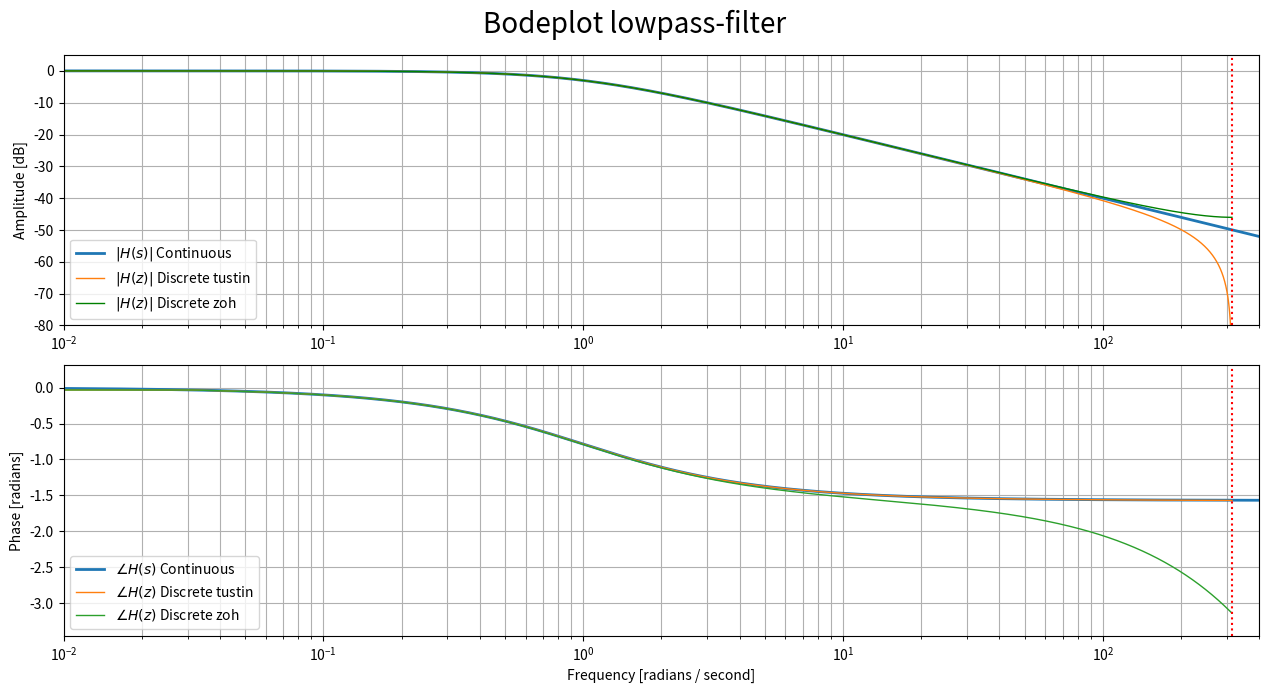
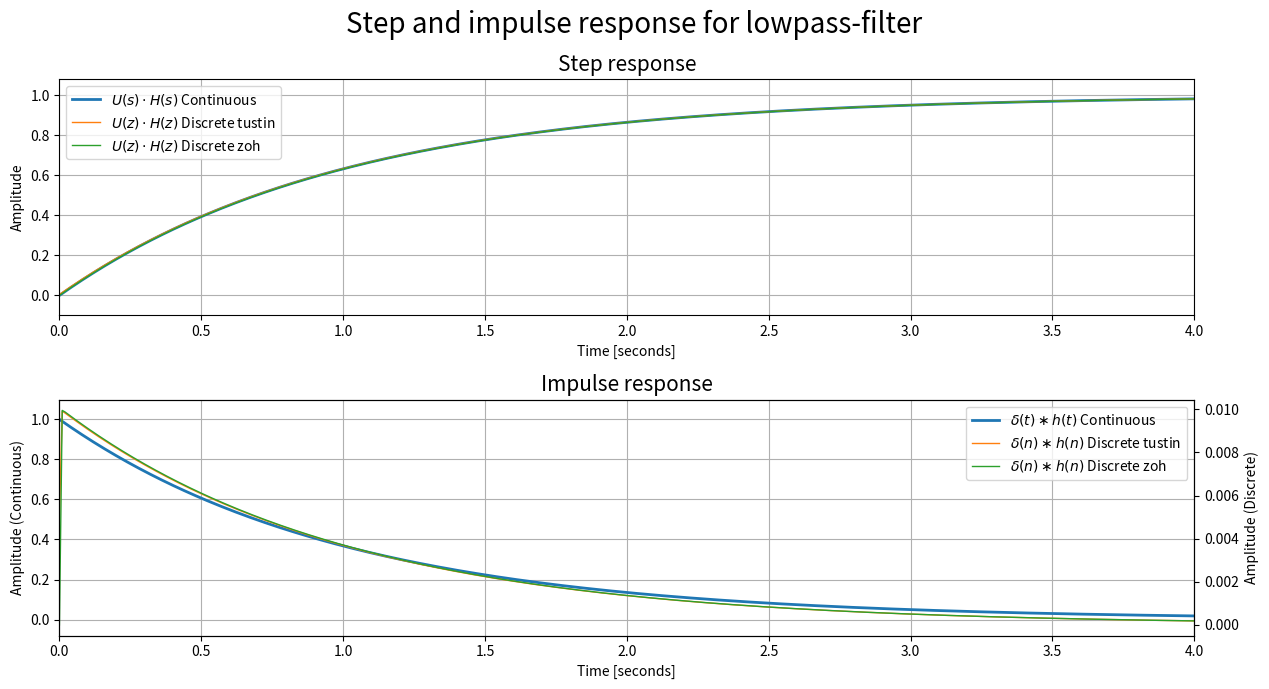
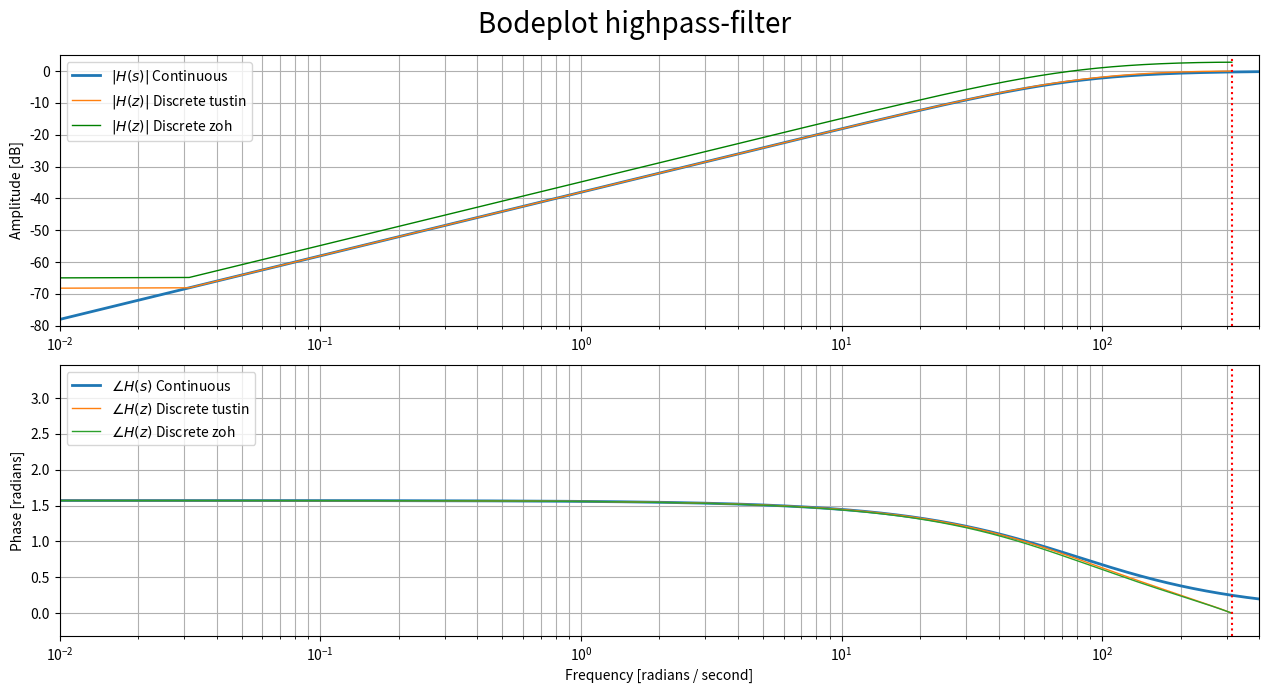
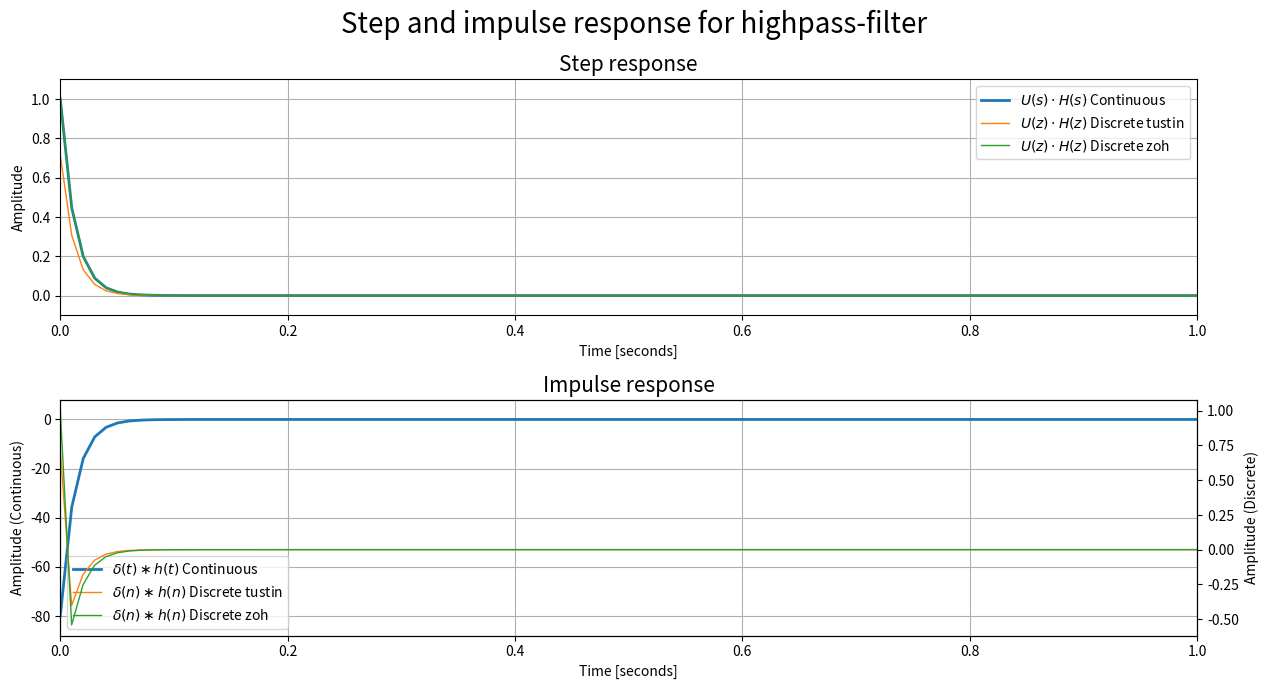
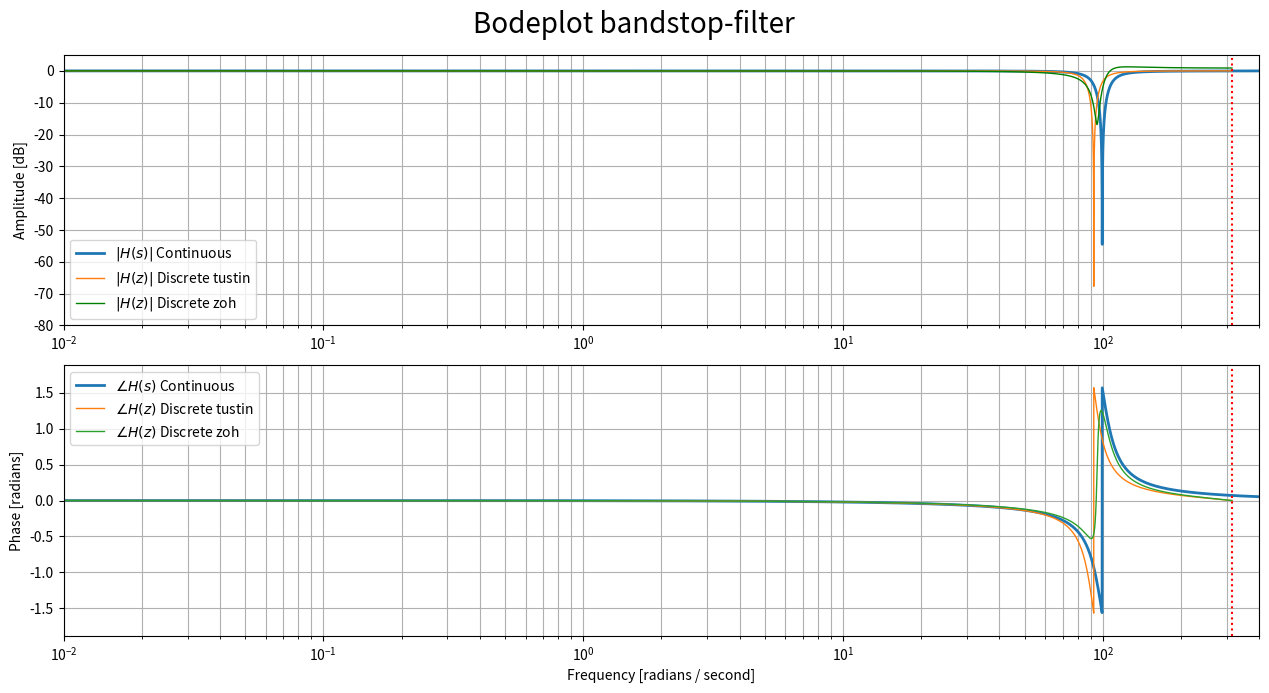
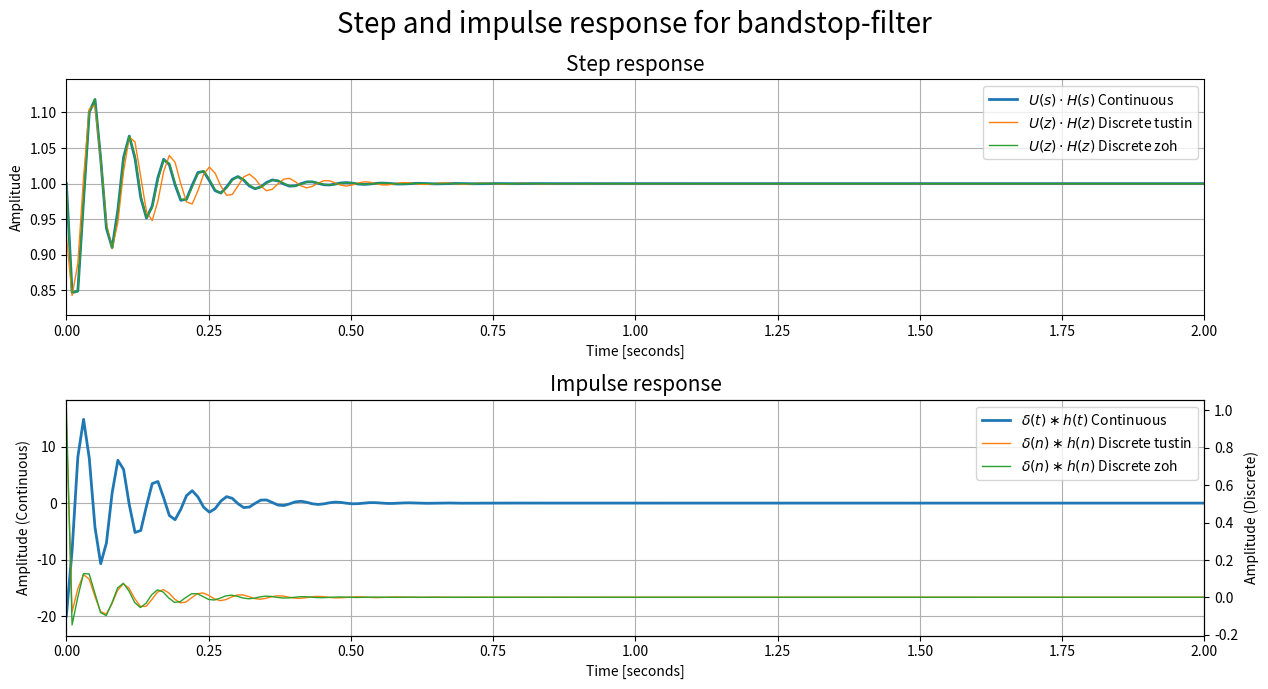
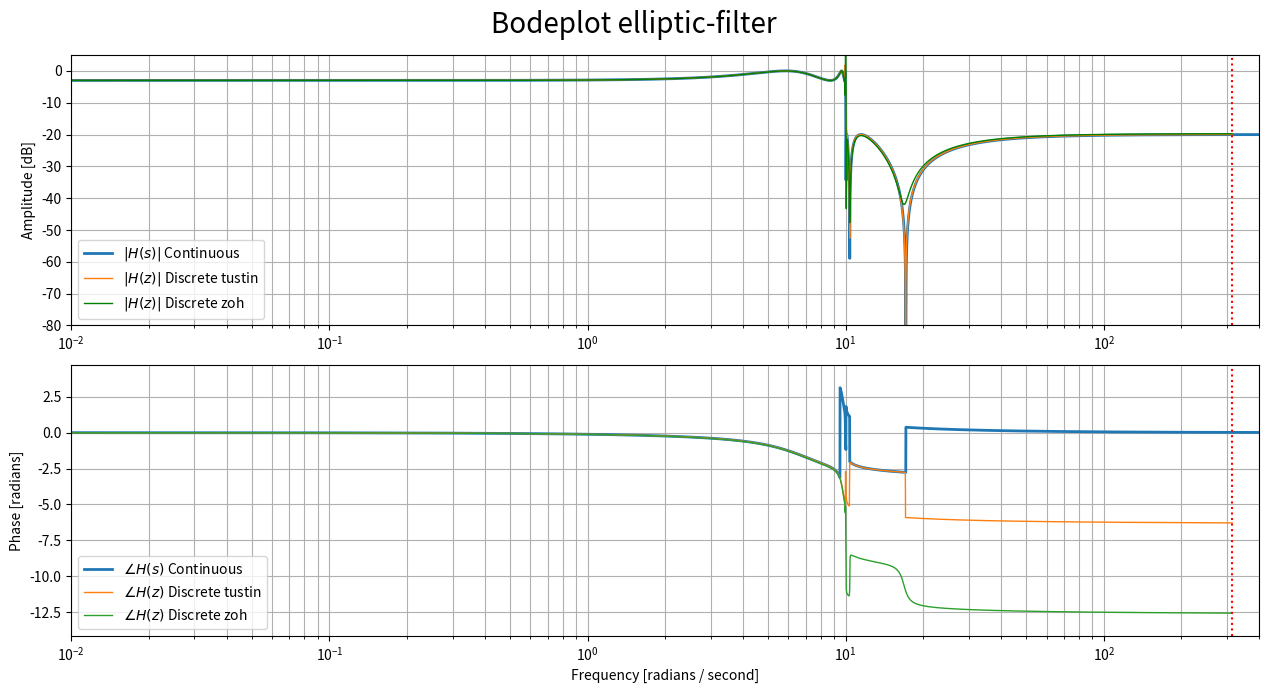
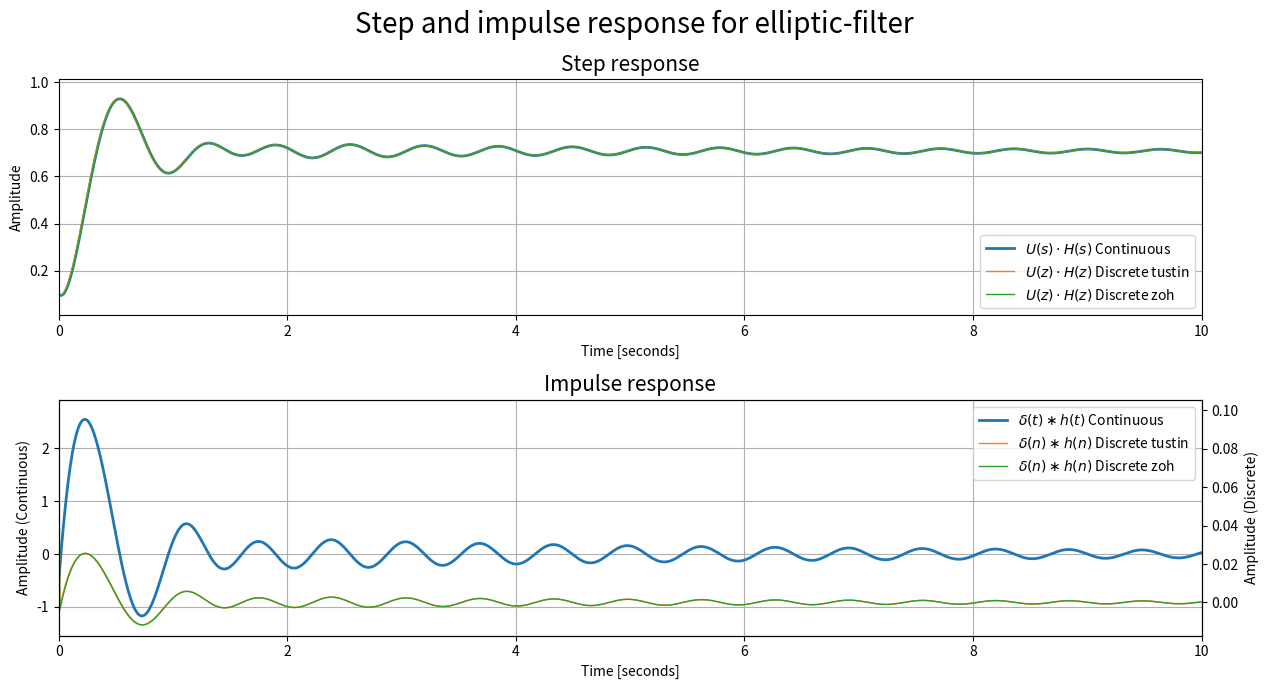

Write Python code to recreate these figures, in order.


import numpy as np
import matplotlib.pyplot as plt
import scipy.signal as sig

show_figures = False  # Display the figure when the program is run
save_figures = True  # Save the figures to the same folder as the program
print_coefficient = True  # Enable the printing of coefficients for the filters

## Func

def compare2disc(analog_filter, ts=0.1, title="", fig_num=[None, None], step_time=[0, 10]):
    #ts = 1/100

    # Make filters in the s-plane


    w, h = sig.freqs(analog_filter[0], analog_filter[1], worN=np.logspace(-2, 3, num=10000))

    # Plot the bode and step responses for the filters
    #plot_bode(w, h, 1, "e∂")

    # Transform the filters to the z-domain
    # Using zoh
    filter_z_zoh = sig.cont2discrete(system=analog_filter, dt=ts, method="zoh") # bilinear, zoh
    filter_z_tustin = sig.cont2discrete(system=analog_filter, dt=ts, method="bilinear") # bilinear, zoh
    filter_z_warp = sig.cont2discrete(system=analog_filter, dt=ts, method="zoh") # bilinear, zoh
    # using tustin

    if print_coefficient:
        print(title, " analog: \n b:", analog_filter[0], "\n a: ", analog_filter[1])
        print(title, " discrete zoh: \n b:", filter_z_zoh[0][0], "\n a: ", filter_z_zoh[1])
        print(title, " discrete tustin: \n b:", filter_z_tustin[0][0], "\n a: ", filter_z_tustin[1])

    # using tustin with warping

    # Plot the z-domain representation of the filter (bode and step respons)


    w_z_zoh, h_z_zoh = sig.freqz(filter_z_zoh[0][0], filter_z_zoh[1], fs=1/filter_z_zoh[2], worN=10000)
    w_z_tustin, h_z_tustin = sig.freqz(filter_z_tustin[0][0], filter_z_tustin[1], fs=1/filter_z_tustin[2], worN=10000)

    #w_z_zoh, h_z_zoh = sig.freqz([0.00995], [1, -0.99], fs=100, worN=5000)
    #plt.close(fig_num)
    plot_bode = plt.figure(dpi=200, figsize=(12.8, 7), num=fig_num[0])
    plot_bode.suptitle("Bodeplot " + title, fontsize=20)

    # Make the subplot for the amplitude
    plot_amplitude = plot_bode.add_subplot(211)
    plot_amplitude.semilogx(w, 20 * np.log10(abs(h)), alpha=1, label=r'$\vert H(s) \vert$ Continuous', linewidth=2)
    plot_amplitude.semilogx(w_z_tustin * 2 * np.pi, 20 * np.log10(abs(h_z_tustin)), alpha=1, label=r"$\vert H(z) \vert$ Discrete tustin", linewidth=1)
    plot_amplitude.semilogx(w_z_zoh*2*np.pi, 20 * np.log10(abs(h_z_zoh)), "g", alpha=1, label=r"$\vert H(z) \vert$ Discrete zoh", linewidth=1)
    plot_amplitude.axvline(1/ts*np.pi, color='red', ls=":")  # cutoff frequency
    plot_amplitude.legend()
    plot_amplitude.set_xlim(0.01, 400)
    plot_amplitude.set_ylim(-80, 5)
    # plot_amplitude.xlabel('Frequency [radians / second]')
    plot_amplitude.set_ylabel('Amplitude [dB]', fontsize=10)
    plot_amplitude.margins(0, 0.1)
    plot_amplitude.grid(which='both', axis='both')
    #plot_amplitude.axvline(100, color='green')  # cutoff frequency

    # Make the subplot for the phase response
    plot_phase = plot_bode.add_subplot(212, sharex=plot_amplitude)
    plot_phase.semilogx(w, np.angle(h), label=r"$\angle H(s)$ Continuous", linewidth=2)
    plot_phase.semilogx(w_z_tustin*2*np.pi, np.unwrap(np.angle(h_z_tustin)), label=r"$\angle H(z)$ Discrete tustin", linewidth=1)
    plot_phase.semilogx(w_z_zoh*2*np.pi, np.unwrap(np.angle(h_z_zoh)), label=r"$\angle H(z)$ Discrete zoh", linewidth=1)
    plot_phase.axvline(1/ts*np.pi, color='red', ls=":")  # cutoff frequency
    plot_phase.legend()
    # plot_phase.set_ylim(-np.pi, np.pi)
    # phase.title('Butterworth filter frequency response')
    plot_phase.set_xlabel('Frequency [radians / second]', fontsize=10)
    plot_phase.set_ylabel('Phase [radians]', fontsize=10)
    plot_phase.margins(0, 0.1)
    plot_phase.grid(which='both', axis='both')
    #phase.axvline(100, color='green')  # cutoff frequency
    #bode.show()
    plot_bode.tight_layout()

#    plot_bode(w_z_zoh, h_z_zoh
    #print()

    # make the stepresponses
    step_length = int((step_time[1] - step_time[0])/ts)
    t = np.linspace(step_time[0], step_time[1], step_length, endpoint=True)
    # Stepsignal
    u_n = np.ones(step_length)
    # Make the steprespns for discrete zoh system
    s_n_zoh = sig.lfilter(filter_z_zoh[0][0], filter_z_zoh[1], u_n)
    s_n_tustin = sig.lfilter(filter_z_tustin[0][0], filter_z_tustin[1], u_n)
    s_t_cont = sig.lsim(analog_filter, u_n, t)

    # make the impulse response
    # Make the impulse for discrete zoh system
    h_n_zoh = sig.dimpulse(filter_z_zoh, t=t)
    h_n_tustin = sig.dimpulse(filter_z_tustin, t=t)
    h_t_cont = sig.impulse(analog_filter, T=t)

    plot_step = plt.figure(dpi=200, figsize=(12.8, 7), num=fig_num[1])
    plot_step.suptitle("Step and impulse response for " + title, fontsize=20)

    # Make the subplot for the stepresponse
    ax1_step = plot_step.add_subplot(211)
    ax1_step.set_title("Step response", fontsize=15)
    ax1_step.plot(s_t_cont[0], s_t_cont[1], "C0", alpha=1, label=r'$ U(s)\cdot H(s) $ Continuous', linewidth=2)
    ax1_step.plot(t, s_n_tustin, "C1", alpha=1, label=r'$U(z)\cdot H(z) $ Discrete tustin', linewidth=1)
    ax1_step.plot(t, s_n_zoh, "C2", alpha=1, label=r'$ U(z)\cdot H(z)$ Discrete zoh', linewidth=1)

    #ax1_step.axvline(1 / ts * np.pi, color='red', ls=":")  # cutoff frequency
    ax1_step.legend()
    #ax1_step.set_xlim(0.01, 400)
    #ax1_step.set_ylim(-80, 5)
    ax1_step.set_xlabel('Time [seconds]', fontsize=10)
    ax1_step.set_ylabel('Amplitude', fontsize=10)
    ax1_step.margins(0, 0.1)
    ax1_step.grid(which='both', axis='both')


    # Make the subplot for the impulse response
    ax1_impulse = plot_step.add_subplot(212, sharex=ax1_step)
    ax2_impulse = ax1_impulse.twinx()
    ax1_impulse.set_title("Impulse response", fontsize=15)
    p_ht, = ax1_impulse.plot(h_t_cont[0], h_t_cont[1], "C0", alpha=1,
                             label=r'$ \delta(t)\ast h(t) $ Continuous', linewidth=2)
    p_hn_tustin, = ax2_impulse.plot(h_n_tustin[0], h_n_tustin[1][0], "C1", alpha=1,
                                    label=r'$\delta(n)\ast h(n) $ Discrete tustin', linewidth=1)
    p_hn_zoh, = ax2_impulse.plot(h_n_zoh[0], h_n_zoh[1][0], "C2", alpha=1,
                                 label=r'$ \delta(n)\ast h(n)$ Discrete zoh', linewidth=1)

    #ax1_impulse.axvline(1 / ts * np.pi, color='red', ls=":")  # cutoff frequency
    ax1_impulse.legend([p_ht, p_hn_tustin, p_hn_zoh], [p_ht._label, p_hn_tustin._label, p_hn_zoh._label])
    #ax1_impulse.set_xlim(0.01, 400)
    #ax1_impulse.set_ylim(-80, 5)
    ax1_impulse.set_xlabel('Time [seconds]', fontsize=10)
    ax1_impulse.set_ylabel('Amplitude (Continuous)', fontsize=10)
    ax2_impulse.set_ylabel('Amplitude (Discrete)', fontsize=10)
    ax1_impulse.margins(0, 0.1)
    ax1_impulse.grid(which='both', axis='both')


    plot_step.tight_layout()


    return plot_bode, plot_step



# Press the green button in the gutter to run the script.
if __name__ == '__main__':

    #print_hi('PyCharm')
    # Create the analog filters to compare
    lowpass = sig.butter(1, 1, "low", analog=True)
    highpass = sig.butter(1, 80, "high", analog=True)
    bandstop = sig.butter(1, [90, 110], "bandstop", analog=True)
    elliptic = sig.ellip(8, 3, 20, 10, analog=True)

    # Make the figures for the comparison between the analog and discrete systems
    bode_lowpass, step_lowpass = compare2disc(lowpass, ts=0.01, title="lowpass-filter",
                                              fig_num=[1, 2], step_time=[0, 4])
    bode_highpass, step_highpass = compare2disc(highpass, ts=0.01, title="highpass-filter",
                                                fig_num=[3, 4], step_time=[0, 1])
    bode_bandstop, step_bandstop = compare2disc(bandstop, ts=0.01, title="bandstop-filter",
                                                fig_num=[5, 6], step_time=[0, 2])
    bode_elliptic, step_elliptic = compare2disc(elliptic, ts=0.01, title="elliptic-filter",
                                                fig_num=[7, 8], step_time=[0, 10])
    # Legg til 2 akser på impuls respons
    # Fikse bilde dimensjonene
    # Legge til pi på y-akse

    # Display the figures if enabled
    if show_figures:
        bode_lowpass.show()
        step_lowpass.show()
        bode_highpass.show()
        step_highpass.show()
        bode_bandstop.show()
        step_bandstop.show()
        bode_elliptic.show()
        step_elliptic.show()

    # Save the figures if enabled
    if save_figures:
        bode_lowpass.savefig("bode_lowpass")
        step_lowpass.savefig("step_lowpass")
        bode_highpass.savefig("bode_highpass")
        step_highpass.savefig("step_highpass")
        bode_bandstop.savefig("bode_bandstop")
        step_bandstop.savefig("step_bandstop")
        bode_elliptic.savefig("bode_elliptic")
        step_elliptic.savefig("step_elliptic")


# See PyCharm help at https://www.jetbrains.com/help/pycharm/

